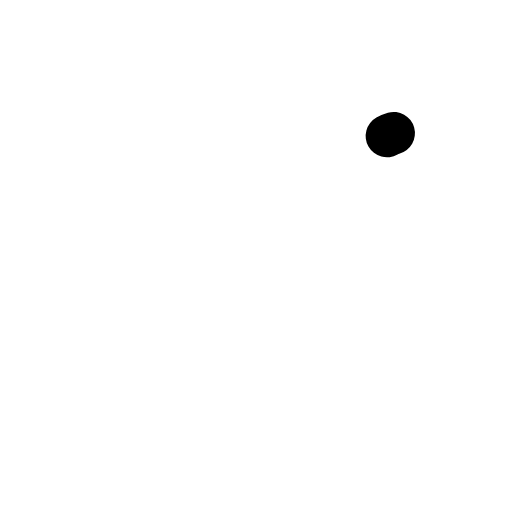
t = 0.00 s
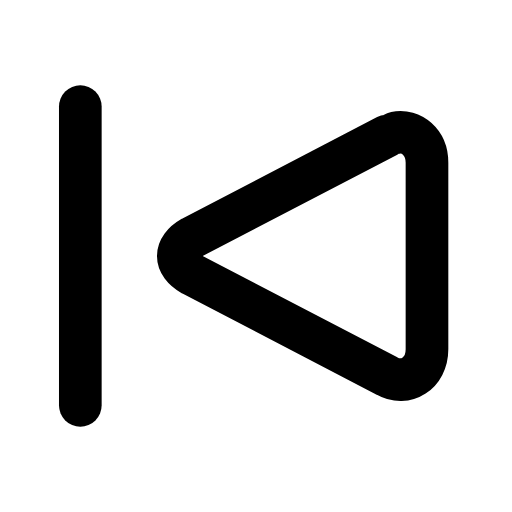
t = 0.23 s
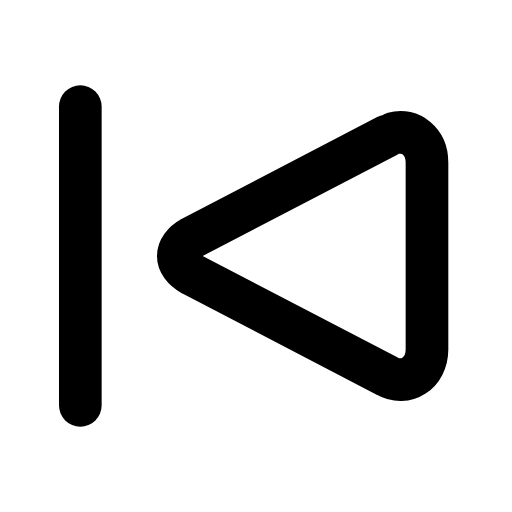
t = 0.44 s
t = 0.63 s: frame unchanged from t = 0.44 s, image omitted
t = 0.88 s: frame unchanged from t = 0.44 s, image omitted
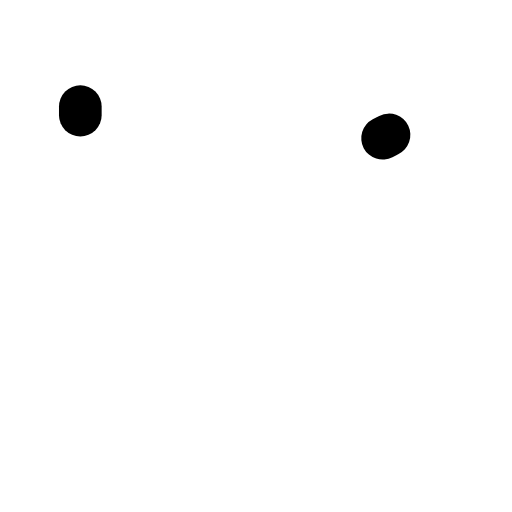
t = 1.09 s

The animated SVG that drew these frames (rendered in a browser with its animation timeline set to each time). Animation: 2 SMIL elements (animate=2); one cycle of 1.30 s, repeats indefinitely.

<svg xmlns="http://www.w3.org/2000/svg" width="24" height="24" viewBox="0 0 24 24" fill="none"><g transform="translate(-2.985 -3) scale(1.25)"><line stroke="currentColor" stroke-width="1.6" stroke-linecap="round" stroke-linejoin="round" fill="none" x1="5.4" y1="6.4" x2="5.4" y2="17.6" pathLength="1" stroke-dasharray="1"><animate attributeName="stroke-dashoffset" values="1;1;0;0;0;0;1;1;1" keyTimes="0;0;0.189;0.45;0.6;0.774;0.9;0.9;1" dur="1.3s" repeatCount="indefinite" calcMode="spline" keySplines="0.16 1 0.3 1;0.16 1 0.3 1;0.16 1 0.3 1;0.16 1 0.3 1;0.16 1 0.3 1;0.16 1 0.3 1;0.16 1 0.3 1;0.16 1 0.3 1"/></line><path stroke="currentColor" stroke-width="1.6" stroke-linecap="round" stroke-linejoin="round" fill="none" d="M16.9 7.5L9.6 11.3C8.9 11.7 8.9 12.3 9.6 12.7L16.9 16.5C17.6 16.9 18.4 16.4 18.4 15.5L18.4 8.5C18.4 7.6 17.6 7.1 16.9 7.5Z" pathLength="1" stroke-dasharray="1"><animate attributeName="stroke-dashoffset" values="1;1;0;0;0;0;1;1;1" keyTimes="0;0.0315;0.2205;0.45;0.6;0.753;0.879;0.9;1" dur="1.3s" repeatCount="indefinite" calcMode="spline" keySplines="0.16 1 0.3 1;0.16 1 0.3 1;0.16 1 0.3 1;0.16 1 0.3 1;0.16 1 0.3 1;0.16 1 0.3 1;0.16 1 0.3 1;0.16 1 0.3 1"/></path></g></svg>
